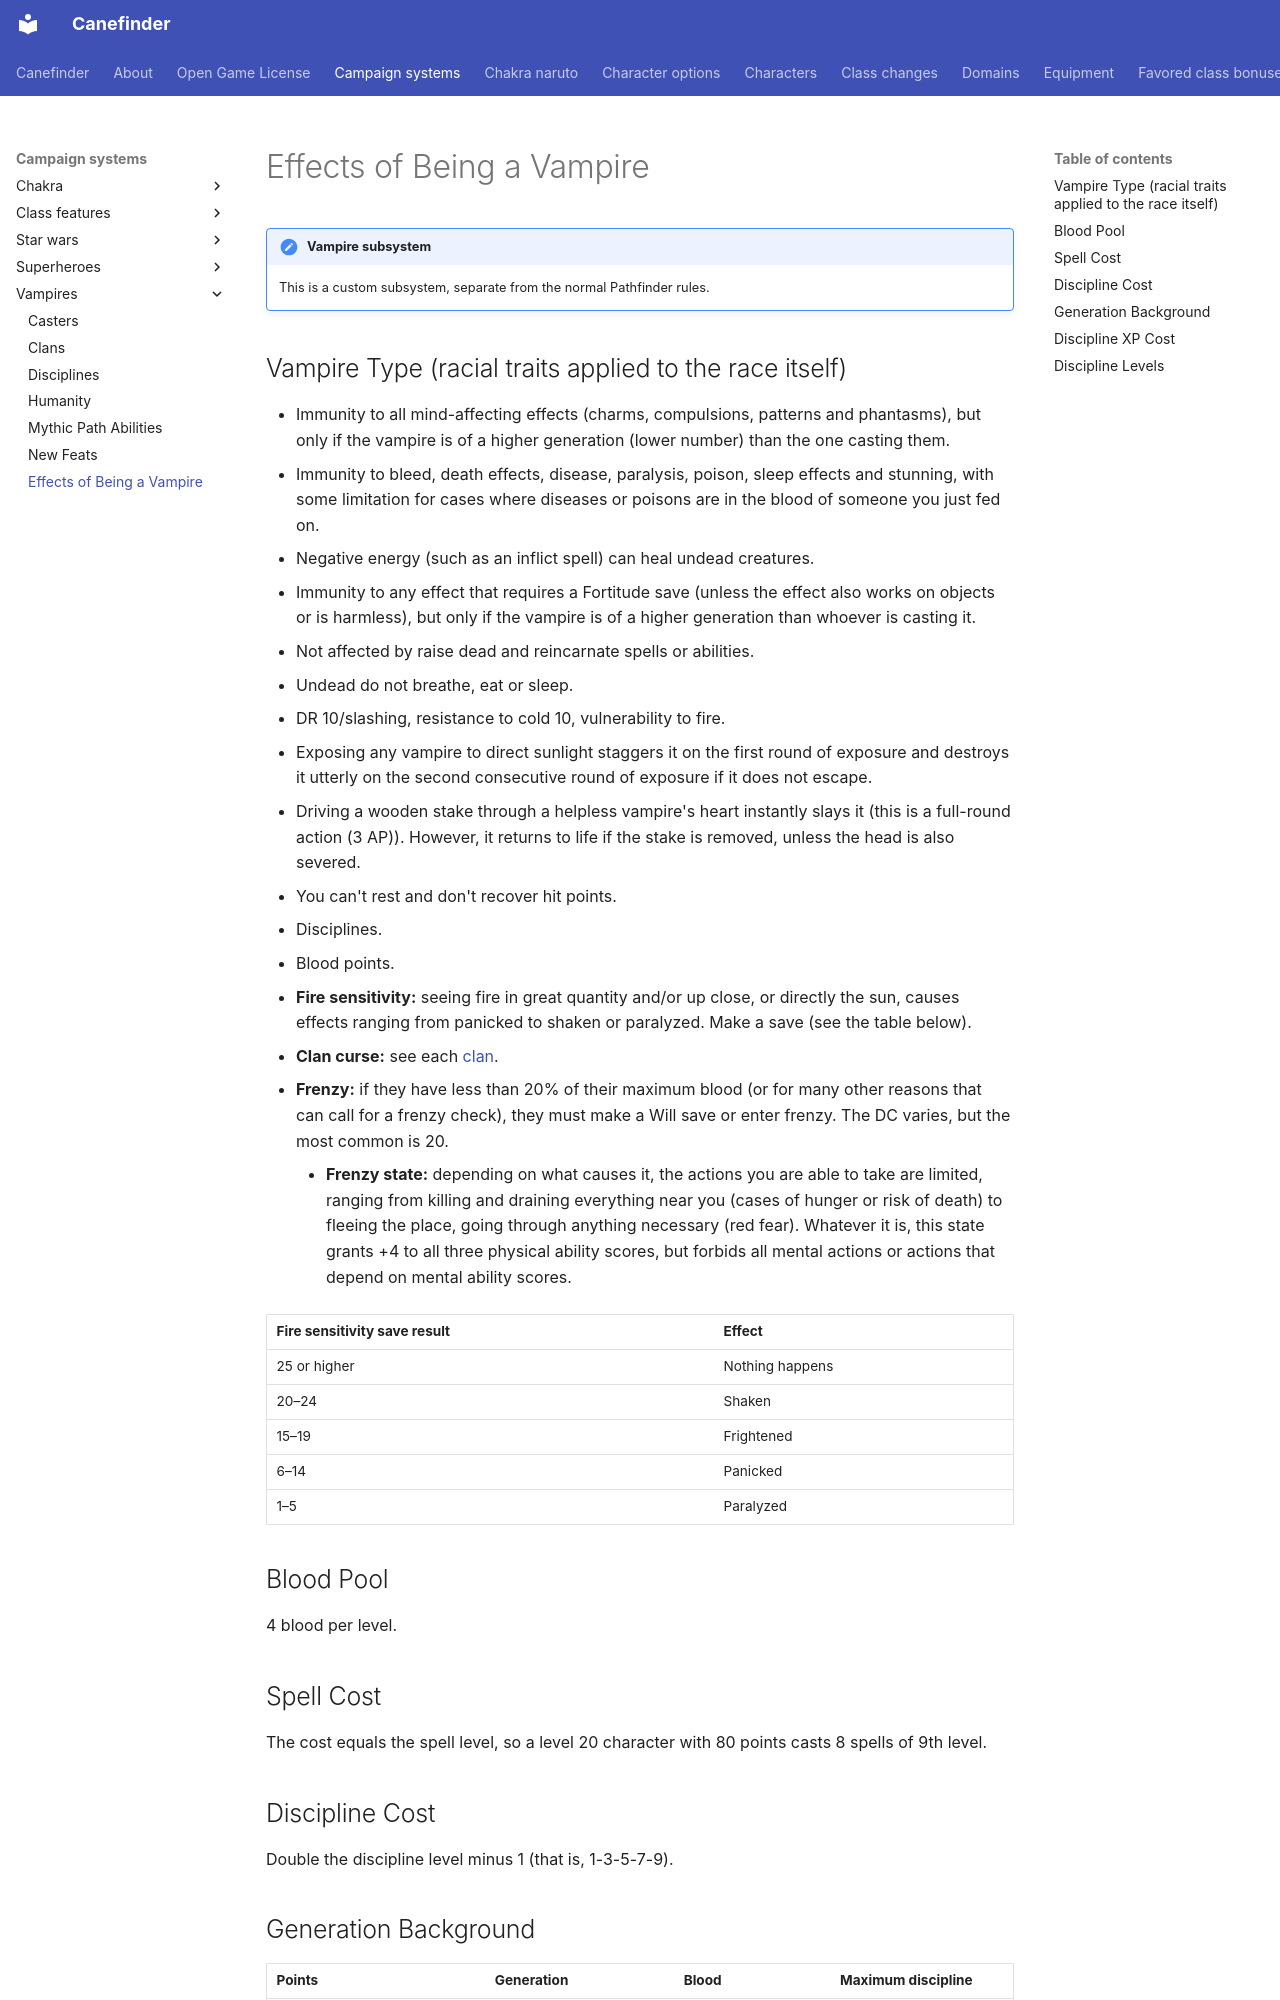

repository: canefinderhouserules/Canefinderhouserules · page: campaign-systems/vampires/vampire-traits/index.html · generator: mkdocs

# Effects of Being a Vampire

!!! note "Vampire subsystem"
    This is a custom subsystem, separate from the normal Pathfinder rules.

## Vampire Type (racial traits applied to the race itself)

- Immunity to all mind-affecting effects (charms, compulsions, patterns and phantasms), but only if the vampire is of a higher generation (lower number) than the one casting them.
- Immunity to bleed, death effects, disease, paralysis, poison, sleep effects and stunning, with some limitation for cases where diseases or poisons are in the blood of someone you just fed on.
- Negative energy (such as an inflict spell) can heal undead creatures.
- Immunity to any effect that requires a Fortitude save (unless the effect also works on objects or is harmless), but only if the vampire is of a higher generation than whoever is casting it.
- Not affected by raise dead and reincarnate spells or abilities.
- Undead do not breathe, eat or sleep.
- DR 10/slashing, resistance to cold 10, vulnerability to fire.
- Exposing any vampire to direct sunlight staggers it on the first round of exposure and destroys it utterly on the second consecutive round of exposure if it does not escape.
- Driving a wooden stake through a helpless vampire's heart instantly slays it (this is a full-round action (3 AP)). However, it returns to life if the stake is removed, unless the head is also severed.
- You can't rest and don't recover hit points.
- Disciplines.
- Blood points.
- **Fire sensitivity:** seeing fire in great quantity and/or up close, or directly the sun, causes effects ranging from panicked to shaken or paralyzed. Make a save (see the table below).
- **Clan curse:** see each [clan](clans.md).
- **Frenzy:** if they have less than 20% of their maximum blood (or for many other reasons that can call for a frenzy check), they must make a Will save or enter frenzy. The DC varies, but the most common is 20.
    - **Frenzy state:** depending on what causes it, the actions you are able to take are limited, ranging from killing and draining everything near you (cases of hunger or risk of death) to fleeing the place, going through anything necessary (red fear). Whatever it is, this state grants +4 to all three physical ability scores, but forbids all mental actions or actions that depend on mental ability scores.

| Fire sensitivity save result | Effect |
|---|---|
| 25 or higher | Nothing happens |
| 20–24 | Shaken |
| 15–19 | Frightened |
| 6–14 | Panicked |
| 1–5 | Paralyzed |

## Blood Pool

4 blood per level.
